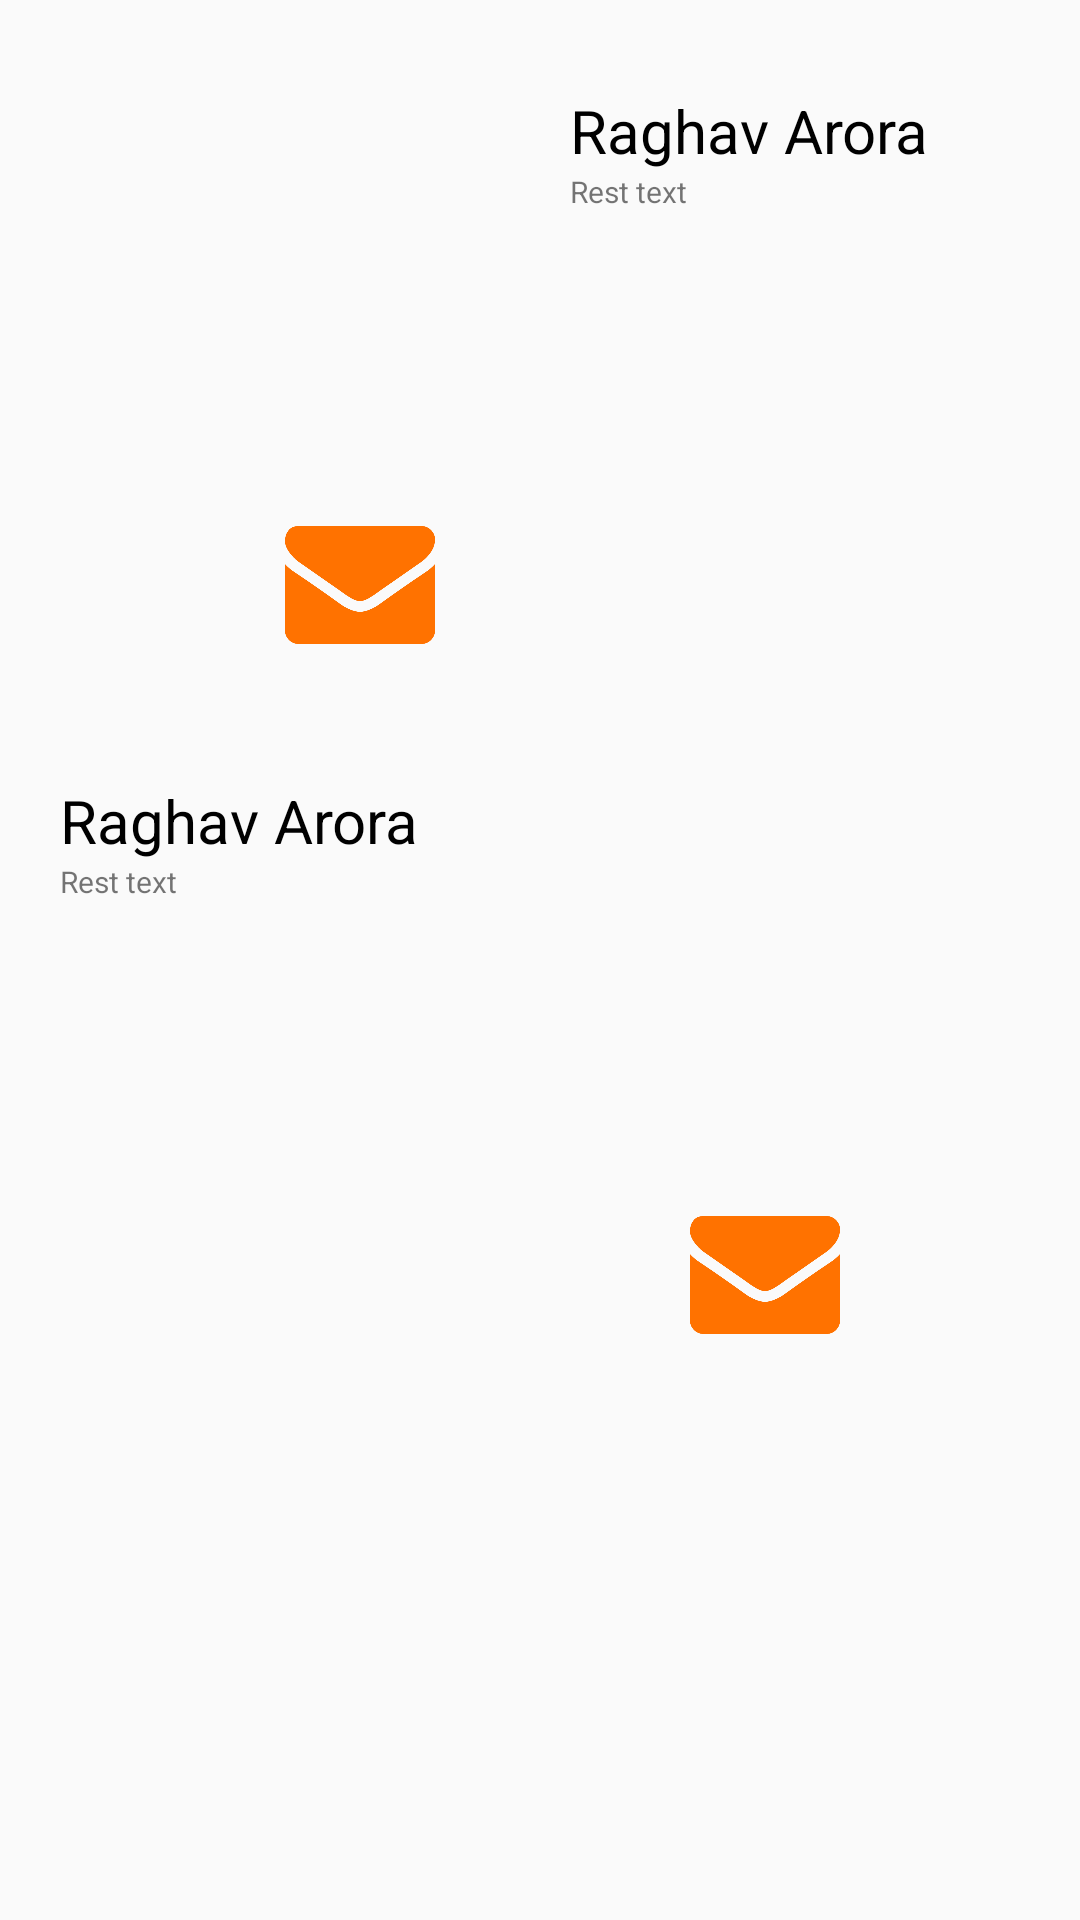

Here is an Android app screen rendered from its layout file. Give the layout XML and the strings, colors and styles it references.
<!-- AndroidManifest.xml: application theme AppTheme -->
<!-- res/layout/activity_developers.xml -->
<?xml version="1.0" encoding="utf-8"?>
<android.support.constraint.ConstraintLayout xmlns:android="http://schemas.android.com/apk/res/android"
    xmlns:app="http://schemas.android.com/apk/res-auto"
    xmlns:tools="http://schemas.android.com/tools"
    android:layout_width="match_parent"
    android:layout_height="match_parent"
    tools:context=".Developers">
<LinearLayout
    android:layout_width="match_parent"
    android:layout_height="match_parent"
    android:orientation="vertical"
    >

    <LinearLayout
        android:layout_width="match_parent"
        android:layout_height="160dp"
        android:orientation="horizontal"
        >
        <ImageView
            android:layout_width="150dp"
            android:layout_height="150dp"
            android:layout_marginTop="10dp"
            android:id="@+id/image_view"

            android:layout_marginLeft="20dp"
            />
        <LinearLayout
            android:layout_width="wrap_content"
            android:layout_height="wrap_content"
            android:orientation="vertical"
            android:layout_marginTop="30dp"
            android:layout_marginLeft="20dp"
            >
        <TextView
            android:layout_width="wrap_content"
            android:layout_height="wrap_content"
            android:textSize="20dp"
            android:textColor="#000000"
            android:typeface="sans"
            android:fontFamily="sans-serif"
            android:text="Raghav Arora"
            />
            <TextView
                android:layout_width="wrap_content"
                android:layout_height="wrap_content"
                android:textSize="10dp"
                android:text="Rest text"
                />
        </LinearLayout>
    </LinearLayout>
      <LinearLayout
          android:layout_width="match_parent"
          android:layout_height="60dp"
          android:layout_marginTop="10dp"
          android:orientation="horizontal"
          >
        <ImageView
            android:layout_width="70dp"
            android:layout_marginLeft="15dp"
            android:layout_height="70dp"
            android:layout_marginTop="-5dp"
            android:src="@drawable/tw"
            />
        <ImageView
            android:layout_width="50dp"
            android:layout_height="50dp"
            android:layout_marginLeft="10dp"
            android:src="@drawable/mail"
            />
      </LinearLayout>

    <LinearLayout
        android:layout_width="match_parent"
        android:layout_height="160dp"
        android:orientation="horizontal"
        >

        <LinearLayout
            android:layout_width="wrap_content"
            android:layout_height="wrap_content"
            android:orientation="vertical"
            android:layout_marginTop="30dp"
            android:layout_marginLeft="20dp"
            >
            <TextView
                android:layout_width="wrap_content"
                android:layout_height="wrap_content"
                android:textSize="20dp"
                android:textColor="#000000"
                android:typeface="sans"
                android:fontFamily="sans-serif"
                android:text="Raghav Arora"
                />
            <TextView
                android:layout_width="wrap_content"
                android:layout_height="wrap_content"
                android:textSize="10dp"
                android:text="Rest text"
                />
        </LinearLayout>
        <ImageView
            android:layout_width="150dp"
            android:layout_height="150dp"
            android:layout_marginTop="10dp"
            android:id="@+id/mimageview2"

            android:layout_marginLeft="30dp"
            />
    </LinearLayout>
    <LinearLayout
        android:layout_width="match_parent"
        android:layout_height="60dp"
        android:layout_marginTop="10dp"
        android:layout_marginLeft="135dp"
        android:orientation="horizontal"
        >
        <ImageView
            android:layout_width="70dp"
            android:layout_marginLeft="15dp"
            android:layout_height="70dp"
            android:layout_marginTop="-5dp"
            android:src="@drawable/tw"
            />
        <ImageView
            android:layout_width="50dp"
            android:layout_height="50dp"
            android:layout_marginLeft="10dp"
            android:src="@drawable/mail"
            />
    </LinearLayout>


</LinearLayout>

</android.support.constraint.ConstraintLayout>
<!-- resources referenced by this layout -->
<resources>
  <!-- drawable mail: png bitmap (drawable-v24, 17259 bytes) -->
  <style name="AppTheme" parent="Theme.AppCompat.Light.DarkActionBar">
          
          <item name="colorPrimary">@color/colorPrimary</item>
          <item name="colorPrimaryDark">@color/colorPrimaryDark</item>
          <item name="colorAccent">@color/colorAccent</item>
      </style>
  <color name="colorPrimary">#BE2813</color>
  <color name="colorPrimaryDark">#0C0C0C</color>
  <color name="colorAccent">#FF9300</color>
</resources>
